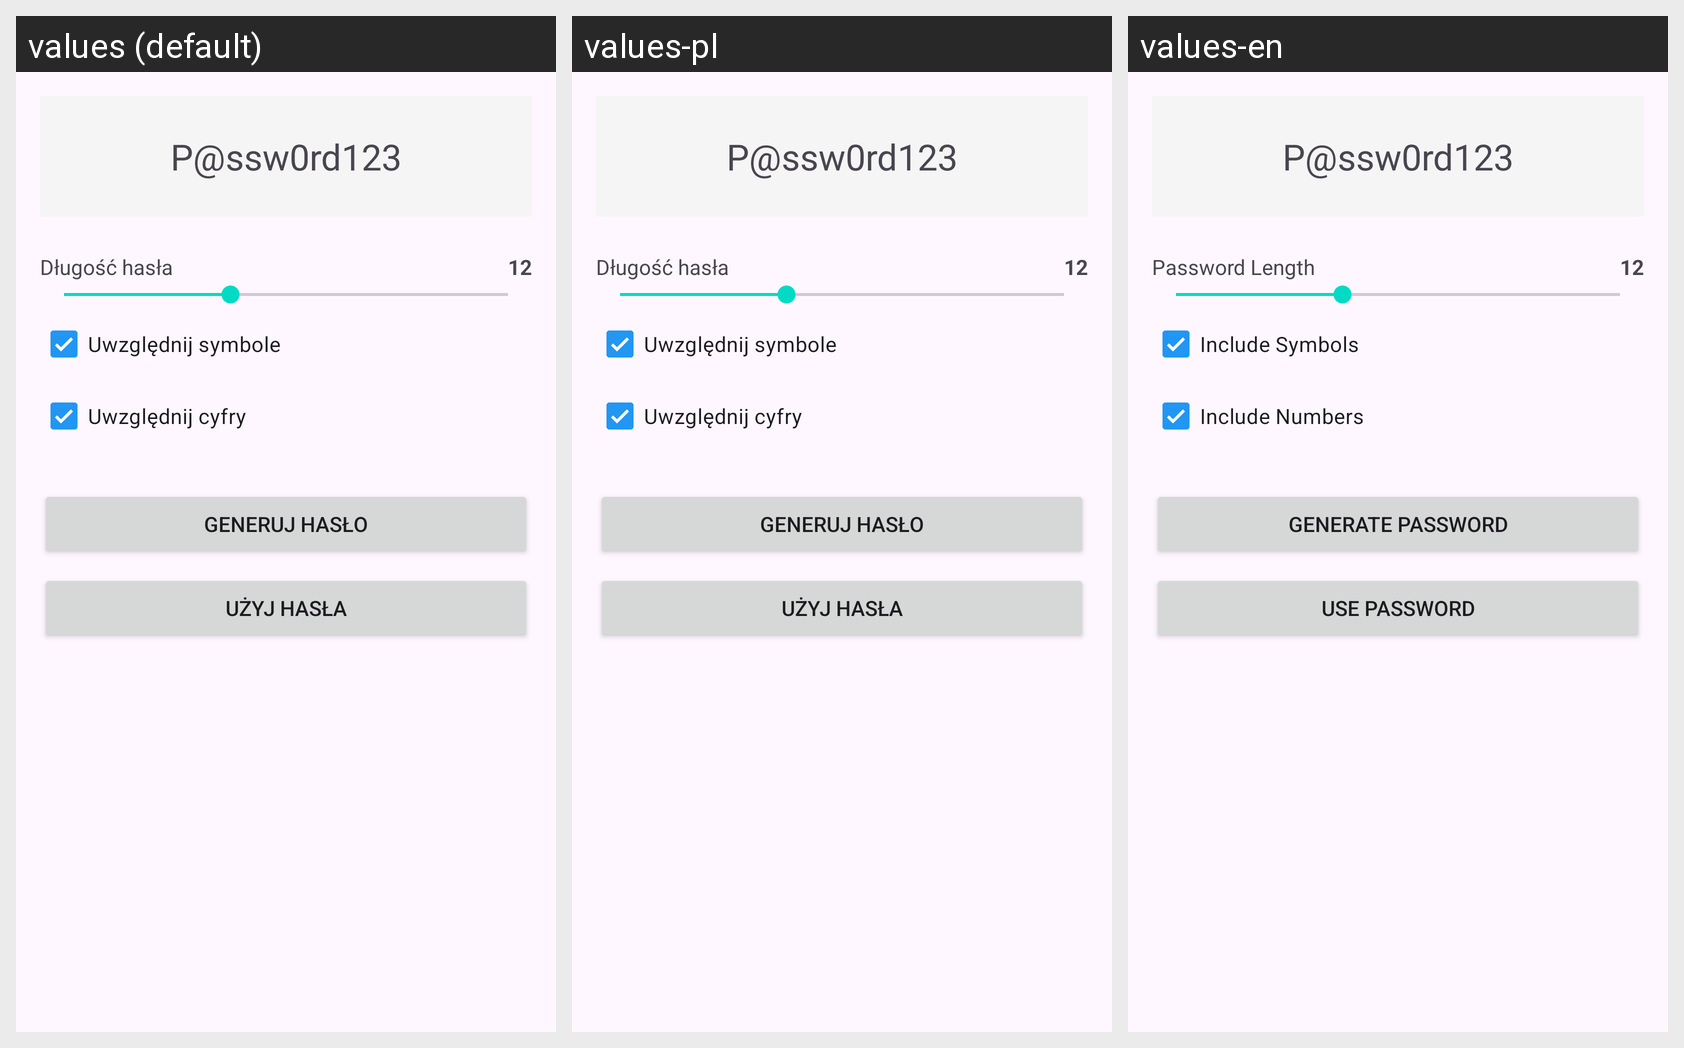

Locale-by-locale string values for the Android screen shown in this grid:
Android screen res/layout/activity_password_generator.xml rendered under 3 locales, left to right: values (default), values-pl, values-en. Device: Nexus 5 (rendered at 1080×1920; each locale shown at half size, 540×960, under a caption strip naming it); theme Theme.SecurePasswordManager.
Strings drawn on this screen, with the default value and each locale's value (text and hints the layout hard-codes, and strings that could not be matched under every locale, appear in the picture but are not listed):

password_length
  values: Długość hasła
  values-pl: Długość hasła
  values-en: Password Length

include_symbols
  values: Uwzględnij symbole
  values-pl: Uwzględnij symbole
  values-en: Include Symbols

include_numbers
  values: Uwzględnij cyfry
  values-pl: Uwzględnij cyfry
  values-en: Include Numbers

generate_password
  values: Generuj hasło
  values-pl: Generuj hasło
  values-en: Generate Password

btn_use_password
  values: Użyj hasła
  values-pl: Użyj hasła
  values-en: Use Password
